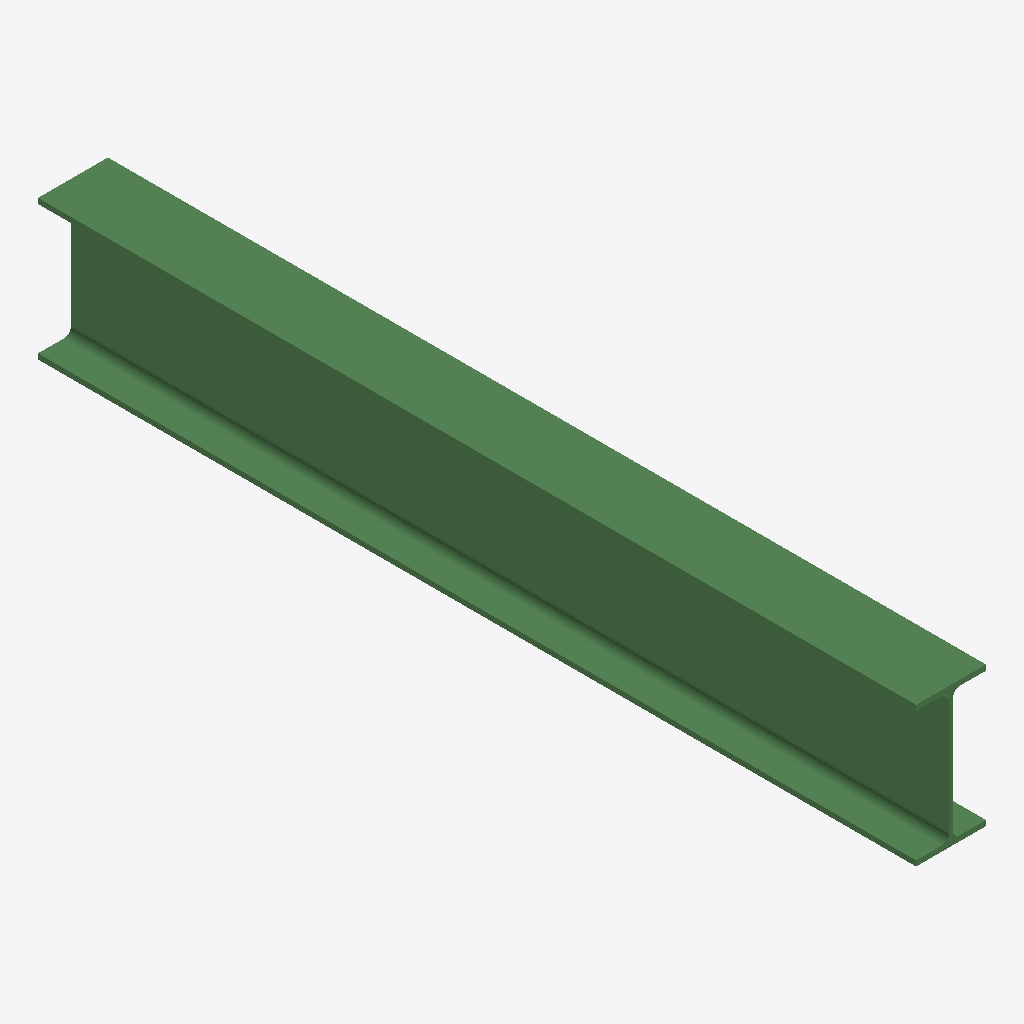
Isometric view of an IFC building model (IFC-SPF (STEP), schema IFC2X3, length unit millimetre), seen from the south-west, elements coloured by IFC class: 1 beam (green).
Extent 0.1 m × 1.7 m × 0.3 m (x, y, z). Storeys (1): Undefined at 0.00 m. Elements (1): 1 IfcBeam.

HEADER;
FILE_DESCRIPTION(('ViewDefinition[AISC_Steel_Detailing]','Option [BaseQuantities:Off]','Option [GridExport:On]','Option [Assemblies:Off]','Option [Bolts:On]','Option [Rebars:On]','Option [PourObjects:Off]','Option [Welds:On]','Option [SurfaceTreatments:On]','Option [LocationBy:0]','Option [ViewColors:Off]','Option [SectionedSpine:Off]','[2 more]'),'2;1');
FILE_NAME('b_351_Qty_1.ifc','2026-05-16T11:53:13',('GIOVANNIPC\\gcorrea'),('Structural Designer'),'IFC Database version: Work','Tekla Structures 2020 Service Pack 5, IFC Export','');
FILE_SCHEMA(('IFC2X3'));
ENDSEC;
DATA;
#37=IFCPROJECT('2G7ZFDNE16yBDU14FA92Me',#5,'Proyecto',$,$,$,$,(#11),#36);
#39=IFCSITE('2xvEzEinjBTea80yOTcujY',#5,'Obra',$,$,#38,$,$,.ELEMENT.,$,$,$,$,$);
#41=IFCBUILDING('3ppiU_RHn3U9QI7i3eFf0i',#5,'Undefined',$,$,#40,$,$,.ELEMENT.,$,$,$);
#43=IFCBUILDINGSTOREY('29hdEUCErFze9E_VIAceOd',#5,'Undefined',$,$,#42,$,$,.ELEMENT.,0.0);
#59=IFCBEAM('3zX6HsQjP5_8UnOPnEq8w6',#44,'BEAM','IPE270','IPE270',#47,#58,'IDfd846476-6ad6-45f8-87b1-619c4ed08e86');
ENDSEC;
